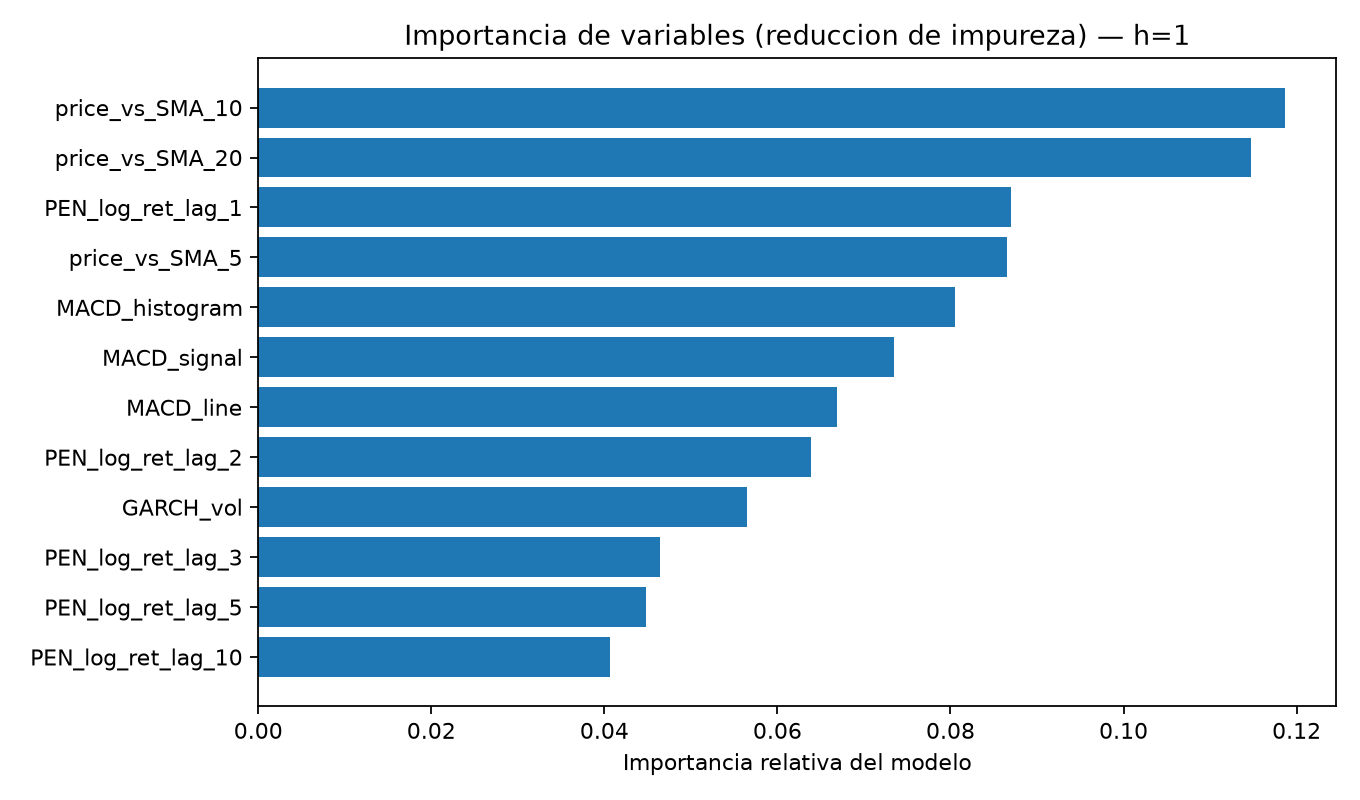

The table this chart was drawn from, first rows:
, importancia_relativa
price_vs_SMA_10, 0.1186
price_vs_SMA_20, 0.1148
PEN_log_ret_lag_1, 0.08698
price_vs_SMA_5, 0.08655
MACD_histogram, 0.08053
MACD_signal, 0.07343
MACD_line, 0.06683
PEN_log_ret_lag_2, 0.06391
GARCH_vol, 0.05652
PEN_log_ret_lag_3, 0.04646
PEN_log_ret_lag_5, 0.04484
PEN_log_ret_lag_10, 0.04059
